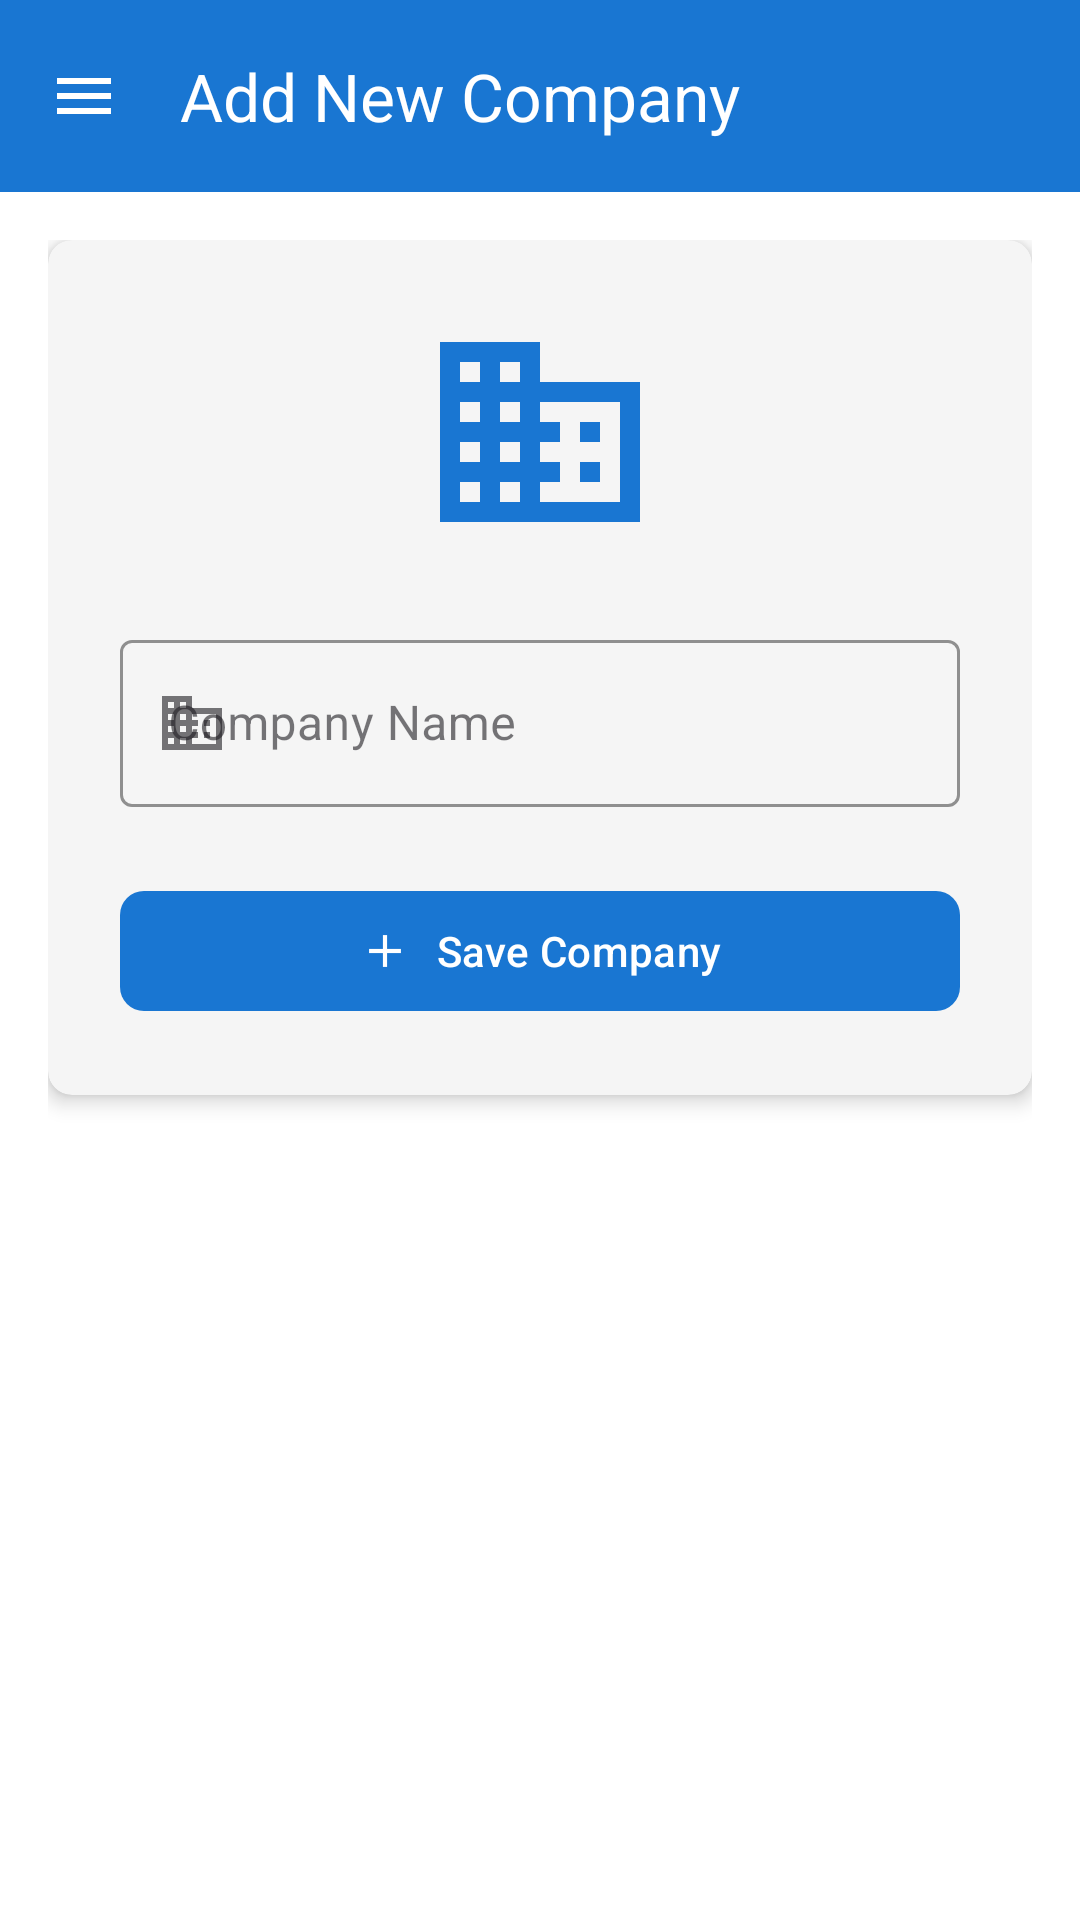

Write the Android layout XML for this screen, with the resource values it uses.
<!-- AndroidManifest.xml: application theme Theme.SmartTireInventory -->
<!-- res/layout/activity_add_company.xml -->
<?xml version="1.0" encoding="utf-8"?>
<androidx.coordinatorlayout.widget.CoordinatorLayout
    xmlns:android="http://schemas.android.com/apk/res/android"
    xmlns:app="http://schemas.android.com/apk/res-auto"
    android:layout_width="match_parent"
    android:layout_height="match_parent"
    android:background="@color/background">

    
    <com.google.android.material.appbar.AppBarLayout
        android:layout_width="match_parent"
        android:layout_height="wrap_content">

        <com.google.android.material.appbar.MaterialToolbar
            android:id="@+id/toolbar"
            android:layout_width="match_parent"
            android:layout_height="?attr/actionBarSize"
            android:background="@color/primary"
            app:title="@string/add_company_title"
            app:titleTextColor="@color/white"
            app:navigationIcon="@drawable/ic_menu"
            app:navigationIconTint="@color/white"/>

    </com.google.android.material.appbar.AppBarLayout>

    <LinearLayout
        android:layout_width="match_parent"
        android:layout_height="match_parent"
        android:orientation="vertical"
        android:padding="@dimen/padding_medium"
        app:layout_behavior="@string/appbar_scrolling_view_behavior">

        
        <androidx.cardview.widget.CardView
            android:layout_width="match_parent"
            android:layout_height="wrap_content"
            app:cardCornerRadius="@dimen/card_corner_radius"
            app:cardElevation="@dimen/card_elevation"
            app:cardBackgroundColor="@color/card_background">

            <LinearLayout
                android:layout_width="match_parent"
                android:layout_height="wrap_content"
                android:orientation="vertical"
                android:padding="@dimen/padding_large">

                <ImageView
                    android:layout_width="80dp"
                    android:layout_height="80dp"
                    android:src="@drawable/ic_company"
                    android:tint="@color/primary"
                    android:layout_gravity="center"
                    android:layout_marginBottom="@dimen/margin_large"/>

                <com.google.android.material.textfield.TextInputLayout
                    android:id="@+id/tilCompanyName"
                    style="@style/Widget.MaterialComponents.TextInputLayout.OutlinedBox"
                    android:layout_width="match_parent"
                    android:layout_height="wrap_content"
                    android:hint="@string/company_name"
                    app:startIconDrawable="@drawable/ic_company"
                    app:boxStrokeColor="@color/primary">

                    <com.google.android.material.textfield.TextInputEditText
                        android:id="@+id/etCompanyName"
                        android:layout_width="match_parent"
                        android:layout_height="wrap_content"
                        android:inputType="textCapWords"
                        android:maxLines="1"/>

                </com.google.android.material.textfield.TextInputLayout>

                <com.google.android.material.button.MaterialButton
                    android:id="@+id/btnSaveCompany"
                    android:layout_width="match_parent"
                    android:layout_height="@dimen/button_height"
                    android:layout_marginTop="@dimen/margin_large"
                    android:text="@string/save_company"
                    android:textAllCaps="false"
                    app:cornerRadius="@dimen/button_corner_radius"
                    app:backgroundTint="@color/primary"
                    app:icon="@drawable/ic_add"
                    app:iconGravity="textStart"/>

                <com.google.android.material.progressindicator.LinearProgressIndicator
                    android:id="@+id/progressBar"
                    android:layout_width="match_parent"
                    android:layout_height="wrap_content"
                    android:layout_marginTop="@dimen/margin_medium"
                    android:visibility="gone"
                    android:indeterminate="true"
                    app:indicatorColor="@color/primary"/>

            </LinearLayout>

        </androidx.cardview.widget.CardView>

    </LinearLayout>

</androidx.coordinatorlayout.widget.CoordinatorLayout>
<!-- resources referenced by this layout -->
<resources>
  <color name="background">#FFFFFF</color>
  <color name="card_background">#F5F5F5</color>
  <color name="primary">#1976D2</color>
  <color name="white">#FFFFFF</color>
  <dimen name="button_corner_radius">8dp</dimen>
  <dimen name="button_height">48dp</dimen>
  <dimen name="card_corner_radius">8dp</dimen>
  <dimen name="card_elevation">4dp</dimen>
  <dimen name="margin_large">24dp</dimen>
  <dimen name="margin_medium">16dp</dimen>
  <dimen name="padding_large">24dp</dimen>
  <dimen name="padding_medium">16dp</dimen>
  <!-- drawable ic_add (drawable) -->
  <?xml version="1.0" encoding="utf-8"?>
  <vector xmlns:android="http://schemas.android.com/apk/res/android"
      android:width="24dp"
      android:height="24dp"
      android:viewportWidth="24"
      android:viewportHeight="24"
      android:tint="?attr/colorControlNormal">
      <path
          android:fillColor="@android:color/white"
          android:pathData="M19,13h-6v6h-2v-6H5v-2h6V5h2v6h6v2z"/>
  </vector>
  <!-- drawable ic_company (drawable) -->
  <?xml version="1.0" encoding="utf-8"?>
  <vector xmlns:android="http://schemas.android.com/apk/res/android"
      android:width="24dp"
      android:height="24dp"
      android:viewportWidth="24"
      android:viewportHeight="24"
      android:tint="?attr/colorControlNormal">
      <path
          android:fillColor="@android:color/white"
          android:pathData="M12,7V3H2v18h20V7H12zM6,19H4v-2h2v2zM6,15H4v-2h2v2zM6,11H4V9h2v2zM6,7H4V5h2v2zM10,19H8v-2h2v2zM10,15H8v-2h2v2zM10,11H8V9h2v2zM10,7H8V5h2v2zM20,19h-8v-2h2v-2h-2v-2h2v-2h-2V9h8v10zM18,11h-2v2h2v-2zM18,15h-2v2h2v-2z"/>
  </vector>
  <!-- drawable ic_menu (drawable) -->
  <?xml version="1.0" encoding="utf-8"?>
  <vector xmlns:android="http://schemas.android.com/apk/res/android"
      android:width="24dp"
      android:height="24dp"
      android:viewportWidth="24"
      android:viewportHeight="24"
      android:tint="?attr/colorControlNormal">
      <path
          android:fillColor="@android:color/white"
          android:pathData="M3,18h18v-2H3v2zM3,13h18v-2H3v2zM3,6v2h18V6H3z"/>
  </vector>
  <string name="add_company_title">Add New Company</string>
  <string name="company_name">Company Name</string>
  <string name="save_company">Save Company</string>
  <style name="Theme.SmartTireInventory" parent="Base.Theme.SmartTireInventory" />
  <style name="Base.Theme.SmartTireInventory" parent="Theme.Material3.Light.NoActionBar">
          
          <item name="colorPrimary">@color/primary</item>
          <item name="colorPrimaryDark">@color/primary_dark</item>
          <item name="colorAccent">@color/accent</item>
  
          
          <item name="android:colorBackground">@color/background</item>
          <item name="colorSurface">@color/surface</item>
  
          
          <item name="android:textColorPrimary">@color/text_primary</item>
          <item name="android:textColorSecondary">@color/text_secondary</item>
          <item name="android:textColorHint">@color/text_hint</item>
  
          
          <item name="android:statusBarColor">@color/primary_dark</item>
          <item name="android:windowLightStatusBar">false</item>
  
          
          <item name="android:navigationBarColor">@color/background</item>
      </style>
  <color name="primary_dark">#0D47A1</color>
  <color name="accent">#1E88E5</color>
  <color name="surface">#FFFFFF</color>
  <color name="text_primary">#000000</color>
  <color name="text_secondary">#757575</color>
  <color name="text_hint">#9E9E9E</color>
</resources>
